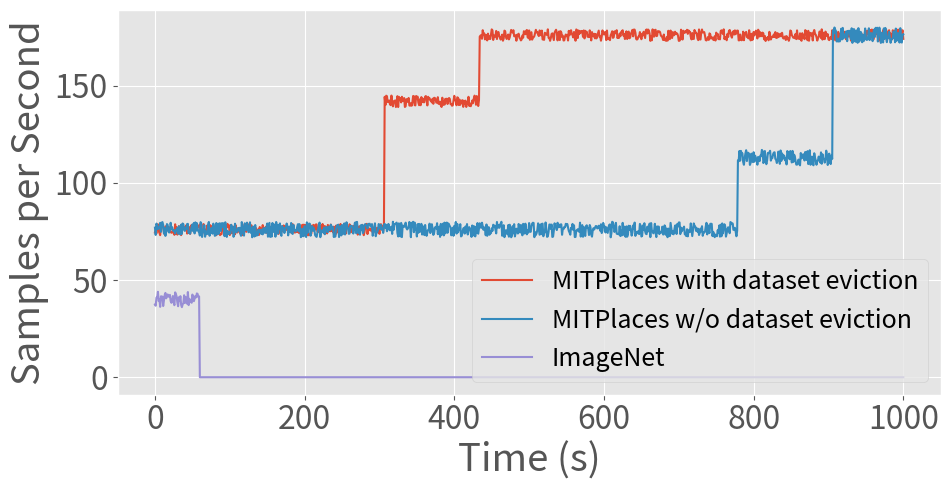

The matplotlib source for this figure:
import numpy as np
import matplotlib.pyplot as plt

# 生成时间轴数据，单位是秒，从0到1000，每隔1秒
time = np.arange(0, 1001, 1)

plt.style.use("ggplot")
plt.rcParams.update({'font.size': 23})  # 设置字体大小
figsize = (10, 6)

fig, ax = plt.subplots(figsize=figsize)  # 调整图表宽度以适应新列

# 初始化data1数组
data1 = np.zeros_like(time, dtype=float)
# 0-70秒：76.4上下波动5
data1[0:71] = 76 + (np.random.rand(71) - 0.5) * 6  # 波动范围 ±5
# 70-306秒：76.4上下波动5
data1[71:307] = 76 + (np.random.rand(236) - 0.5) * 6  # 波动范围 ±5
# 306-542秒：80上下波动5
data1[307:434] = 142 + (np.random.rand(127) - 0.5) * 6  # 波动范围 ±5
# 542-1000秒：85上下波动5
data1[434:1001] = 176 + (np.random.rand(567) - 0.5) * 6  # 波动范围 ±5

# 生成其他数据数组，保持与之前相同
data2 = np.zeros_like(time, dtype=float)
# 0-70秒：76.4上下波动5
data2[0:71] = 76 + (np.random.rand(71) - 0.5) * 8  # 波动范围 ±5
# 70-306秒：76.4上下波动5
data2[71:779] = 76 + (np.random.rand(708) - 0.5) * 8  # 波动范围 ±5
# 306-542秒：80上下波动5
data2[779:906] = 113 + (np.random.rand(127) - 0.5) * 8  # 波动范围 ±5
# 542-1000秒：85上下波动5
data2[906:1001] = 176 + (np.random.rand(95) - 0.5) * 8  # 波动范围 ±5

data3 = np.zeros_like(time, dtype=float)
data3[0:60] = 40 + (np.random.rand(60) - 0.5) * 8  # 波动范围 ±5
data3[60:1001] = 0


# 绘制折线图
# plt.plot(time, data1, label="Data1 (~4600)", marker='o')
# plt.plot(time, data2, label="Data2 (~5300)", marker='x')
# plt.plot(time, data3, label="Data3 (~10000)", marker='s')
plt.plot(time, data1, label="MITPlaces with dataset eviction")
plt.plot(time, data2, label="MITPlaces w/o dataset eviction")
plt.plot(time, data3, label="ImageNet")

# 添加标题和标签
plt.xlabel("Time (s)")
plt.ylabel("Samples per Second")

plt.tight_layout(rect=(0, 0, 1, 0.9))
# 显示图例
plt.legend(loc='lower right', fontsize=18)


plt.savefig('dataset_eviction.pdf', facecolor='white', bbox_inches='tight')
